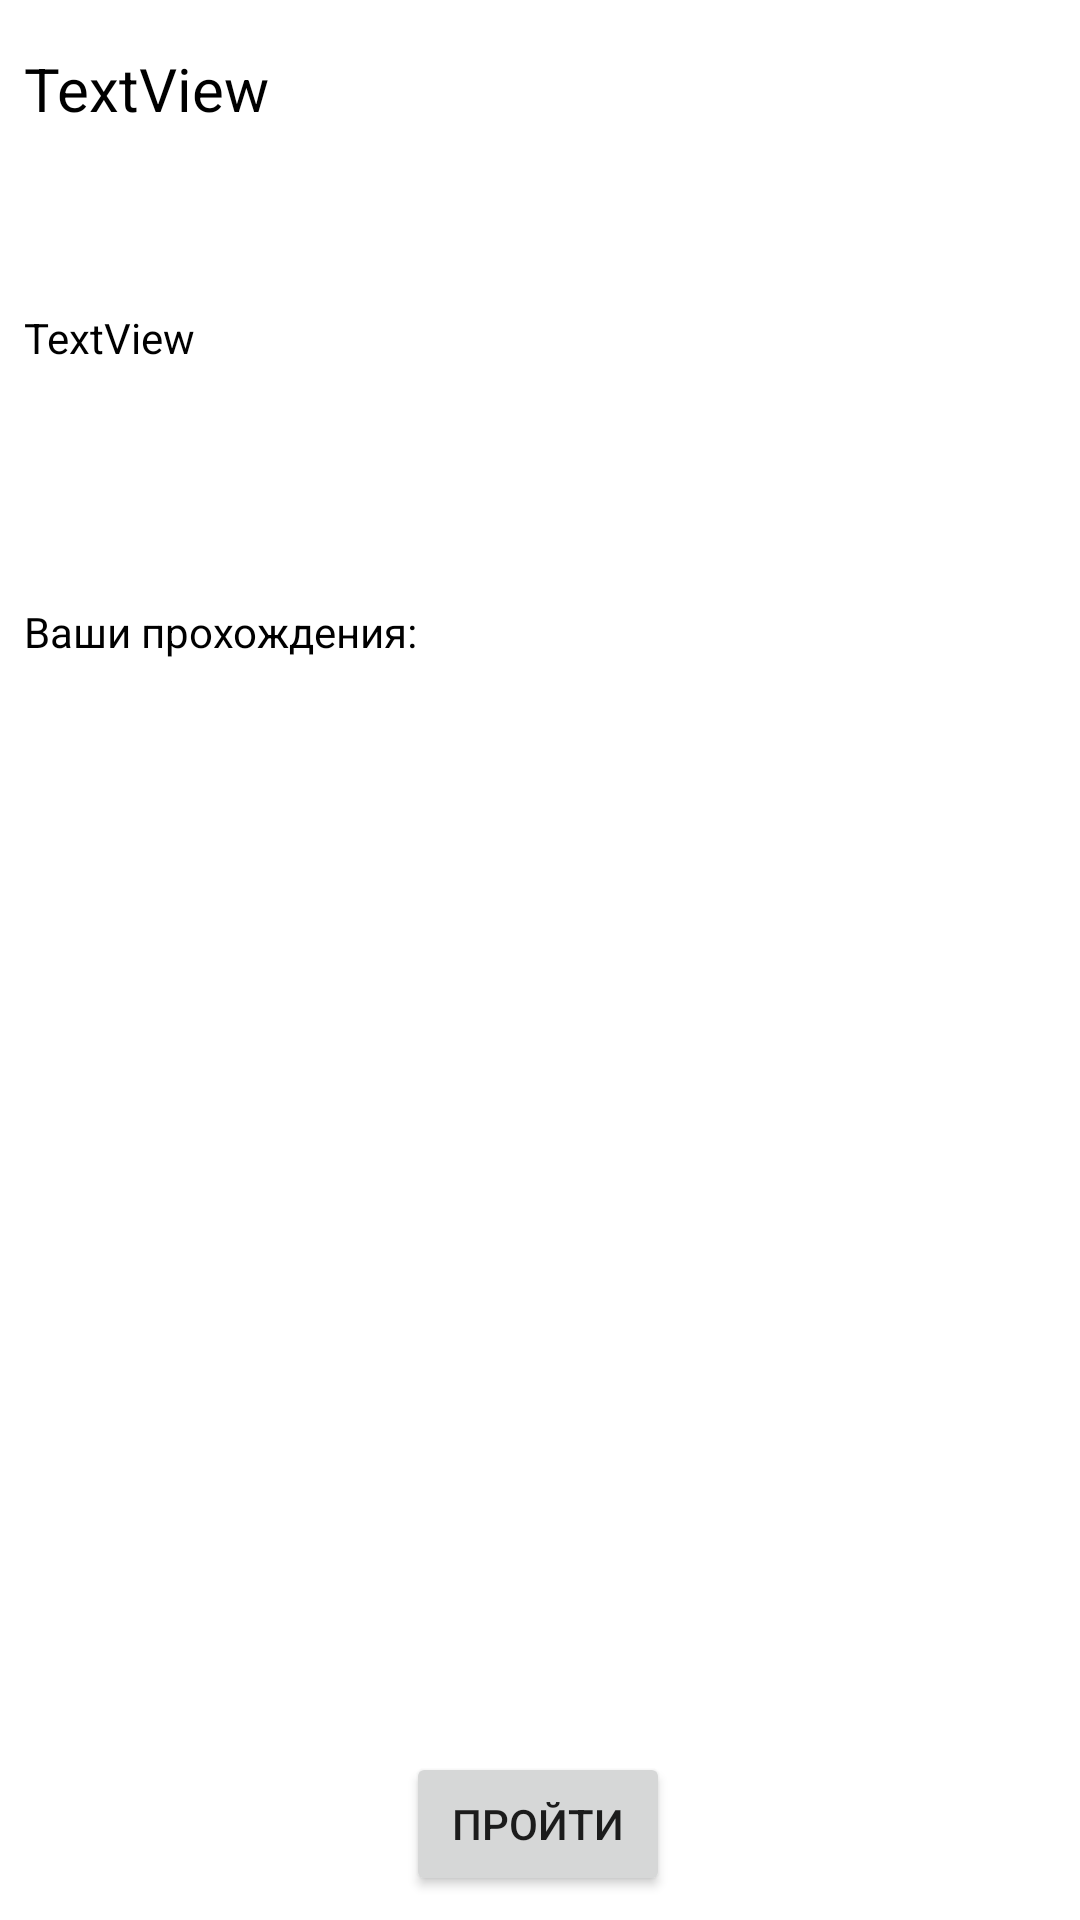

This screen was rendered from an Android layout file. Write that file and the resources it references.
<!-- AndroidManifest.xml: application theme Theme.RestProject -->
<!-- res/layout/activity_survey_attempt.xml -->
<?xml version="1.0" encoding="utf-8"?>
<androidx.constraintlayout.widget.ConstraintLayout xmlns:android="http://schemas.android.com/apk/res/android"
    xmlns:app="http://schemas.android.com/apk/res-auto"
    xmlns:tools="http://schemas.android.com/tools"
    android:layout_width="match_parent"
    android:layout_height="match_parent">

    <TextView
        android:id="@+id/surveyAttemptName"
        android:layout_width="0dp"
        android:layout_height="75dp"
        android:layout_marginStart="8dp"
        android:layout_marginTop="16dp"
        android:layout_marginEnd="8dp"
        android:text="TextView"
        android:textColor="#000000"
        android:textSize="20sp"
        app:layout_constraintEnd_toEndOf="parent"
        app:layout_constraintStart_toStartOf="parent"
        app:layout_constraintTop_toTopOf="parent" />

    <TextView
        android:id="@+id/surveyAttemptDesc"
        android:layout_width="0dp"
        android:layout_height="90dp"
        android:layout_marginStart="8dp"
        android:layout_marginTop="12dp"
        android:layout_marginEnd="8dp"
        android:text="TextView"
        android:textColor="#000000"
        app:layout_constraintEnd_toEndOf="parent"
        app:layout_constraintStart_toStartOf="parent"
        app:layout_constraintTop_toBottomOf="@+id/surveyAttemptName" />

    <androidx.recyclerview.widget.RecyclerView
        android:id="@+id/listOfMyAttempts"
        android:layout_width="0dp"
        android:layout_height="0dp"
        android:layout_marginBottom="8dp"
        android:padding="10sp"
        app:layoutManager="androidx.recyclerview.widget.LinearLayoutManager"
        app:layout_constraintBottom_toTopOf="@+id/button10"
        app:layout_constraintEnd_toEndOf="parent"
        app:layout_constraintStart_toStartOf="parent"
        app:layout_constraintTop_toBottomOf="@+id/textView6" />

    <TextView
        android:id="@+id/textView6"
        android:layout_width="0dp"
        android:layout_height="wrap_content"
        android:layout_marginStart="8dp"
        android:layout_marginTop="8dp"
        android:layout_marginEnd="8dp"
        android:text="Ваши прохождения:"
        android:textColor="#000000"
        app:layout_constraintEnd_toEndOf="parent"
        app:layout_constraintStart_toStartOf="parent"
        app:layout_constraintTop_toBottomOf="@+id/surveyAttemptDesc" />

    <Button
        android:id="@+id/button10"
        android:layout_width="wrap_content"
        android:layout_height="wrap_content"
        android:layout_marginBottom="8dp"
        android:onClick="onClickTestStartAttempt"
        android:text="Пройти"
        app:layout_constraintBottom_toBottomOf="parent"
        app:layout_constraintEnd_toEndOf="parent"
        app:layout_constraintHorizontal_bias="0.498"
        app:layout_constraintStart_toStartOf="parent" />

</androidx.constraintlayout.widget.ConstraintLayout>
<!-- resources referenced by this layout -->
<resources>
  <style name="Theme.RestProject" parent="Theme.MaterialComponents.DayNight.DarkActionBar">
          
          <item name="colorPrimary">#00BFA5</item>
          <item name="colorPrimaryVariant">@color/teal_700</item>
          <item name="colorOnPrimary">@color/white</item>
          
          <item name="colorSecondary">@color/teal_200</item>
          <item name="colorSecondaryVariant">@color/teal_700</item>
          <item name="colorOnSecondary">@color/black</item>
          
          <item name="android:statusBarColor" tools:targetApi="l">?attr/colorPrimaryVariant</item>
          
          <item name="android:windowNoTitle">true</item>
      </style>
  <!-- not gathered from this repository: default colours our renderer supplied (Android Studio template values) -->
  <color name="teal_200">#FF03DAC5</color>
  <color name="teal_700">#FF018786</color>
  <color name="black">#FF000000</color>
  <color name="white">#FFFFFFFF</color>
</resources>
